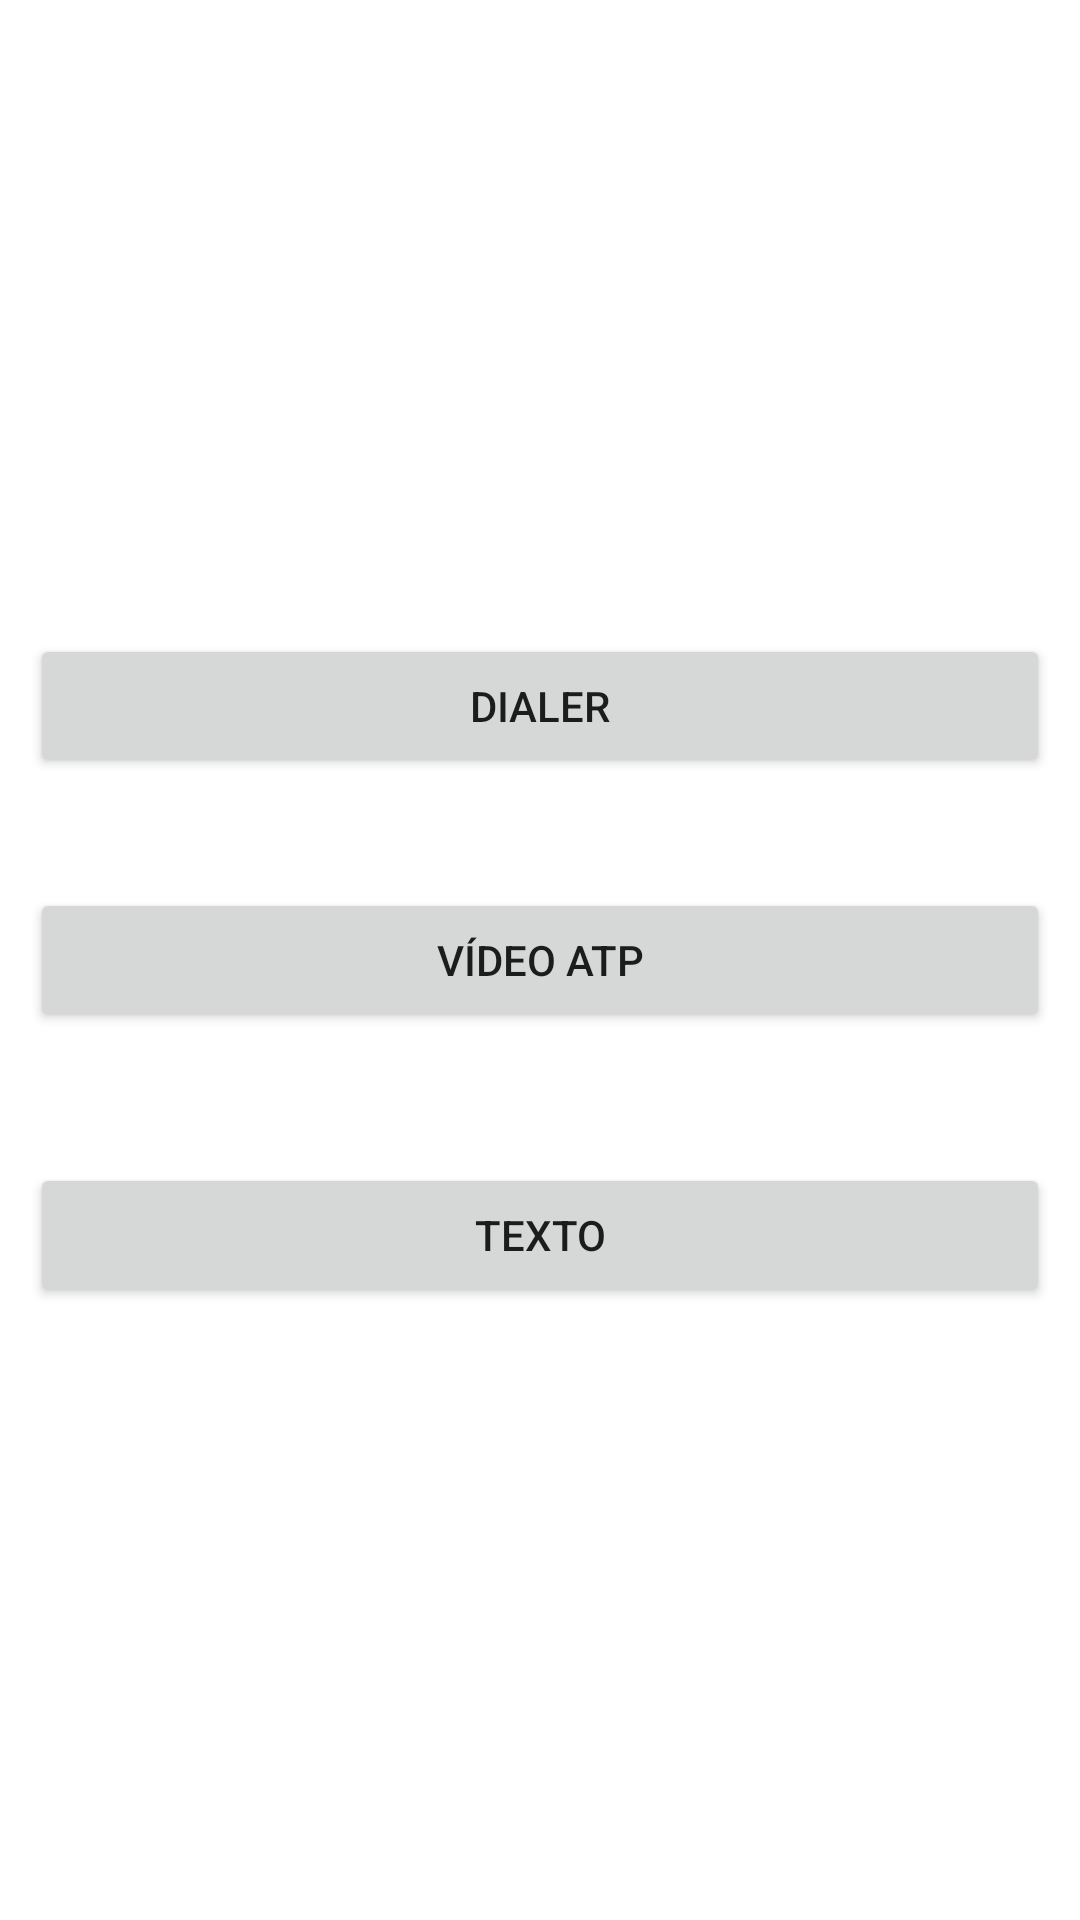

This screen was rendered from an Android layout file. Write that file and the resources it references.
<!-- AndroidManifest.xml: application theme Theme.Testando -->
<!-- res/layout/activity_main.xml -->
<?xml version="1.0" encoding="utf-8"?>
<androidx.constraintlayout.widget.ConstraintLayout xmlns:android="http://schemas.android.com/apk/res/android"
    xmlns:app="http://schemas.android.com/apk/res-auto"
    xmlns:tools="http://schemas.android.com/tools"
    android:layout_width="match_parent"
    android:layout_height="match_parent"
    tools:context=".MainActivity">

    <Button
        android:id="@+id/button"
        android:layout_width="340dp"
        android:layout_height="wrap_content"
        android:paddingLeft="20dp"
        android:paddingRight="20dp"
        android:text="@string/v_deo_atp"
        app:layout_constraintBottom_toBottomOf="parent"
        app:layout_constraintEnd_toEndOf="parent"
        app:layout_constraintStart_toStartOf="parent"
        app:layout_constraintTop_toTopOf="parent" />

    <Button
        android:id="@+id/button2"
        android:layout_width="340dp"
        android:layout_height="wrap_content"
        android:paddingLeft="20dp"
        android:paddingRight="20dp"
        android:text="@string/dialer"
        app:layout_constraintBottom_toBottomOf="parent"
        app:layout_constraintEnd_toEndOf="parent"
        app:layout_constraintHorizontal_bias="0.492"
        app:layout_constraintStart_toStartOf="parent"
        app:layout_constraintTop_toTopOf="parent"
        app:layout_constraintVertical_bias="0.357" />

    <Button
        android:id="@+id/button3"
        android:layout_width="340dp"
        android:layout_height="wrap_content"
        android:paddingLeft="20dp"
        android:paddingRight="20dp"
        android:text="@string/texto"
        app:layout_constraintBottom_toBottomOf="parent"
        app:layout_constraintEnd_toEndOf="parent"
        app:layout_constraintHorizontal_bias="0.498"
        app:layout_constraintStart_toStartOf="parent"
        app:layout_constraintTop_toTopOf="parent"
        app:layout_constraintVertical_bias="0.655" />
</androidx.constraintlayout.widget.ConstraintLayout>
<!-- resources referenced by this layout -->
<resources>
  <string name="dialer">Dialer</string>
  <string name="texto">Texto</string>
  <string name="v_deo_atp">Vídeo ATP</string>
  <style name="Theme.Testando" parent="Theme.MaterialComponents.DayNight.DarkActionBar">
          
          <item name="colorPrimary">@color/purple_500</item>
          <item name="colorPrimaryVariant">@color/purple_700</item>
          <item name="colorOnPrimary">@color/white</item>
          
          <item name="colorSecondary">@color/teal_200</item>
          <item name="colorSecondaryVariant">@color/teal_700</item>
          <item name="colorOnSecondary">@color/black</item>
          
          <item name="android:statusBarColor" tools:targetApi="l">?attr/colorPrimaryVariant</item>
          
      </style>
  <!-- not gathered from this repository: default colours our renderer supplied (Android Studio template values) -->
  <color name="purple_500">#FF6200EE</color>
  <color name="purple_700">#FF3700B3</color>
  <color name="teal_200">#FF03DAC5</color>
  <color name="teal_700">#FF018786</color>
  <color name="black">#FF000000</color>
  <color name="white">#FFFFFFFF</color>
</resources>
